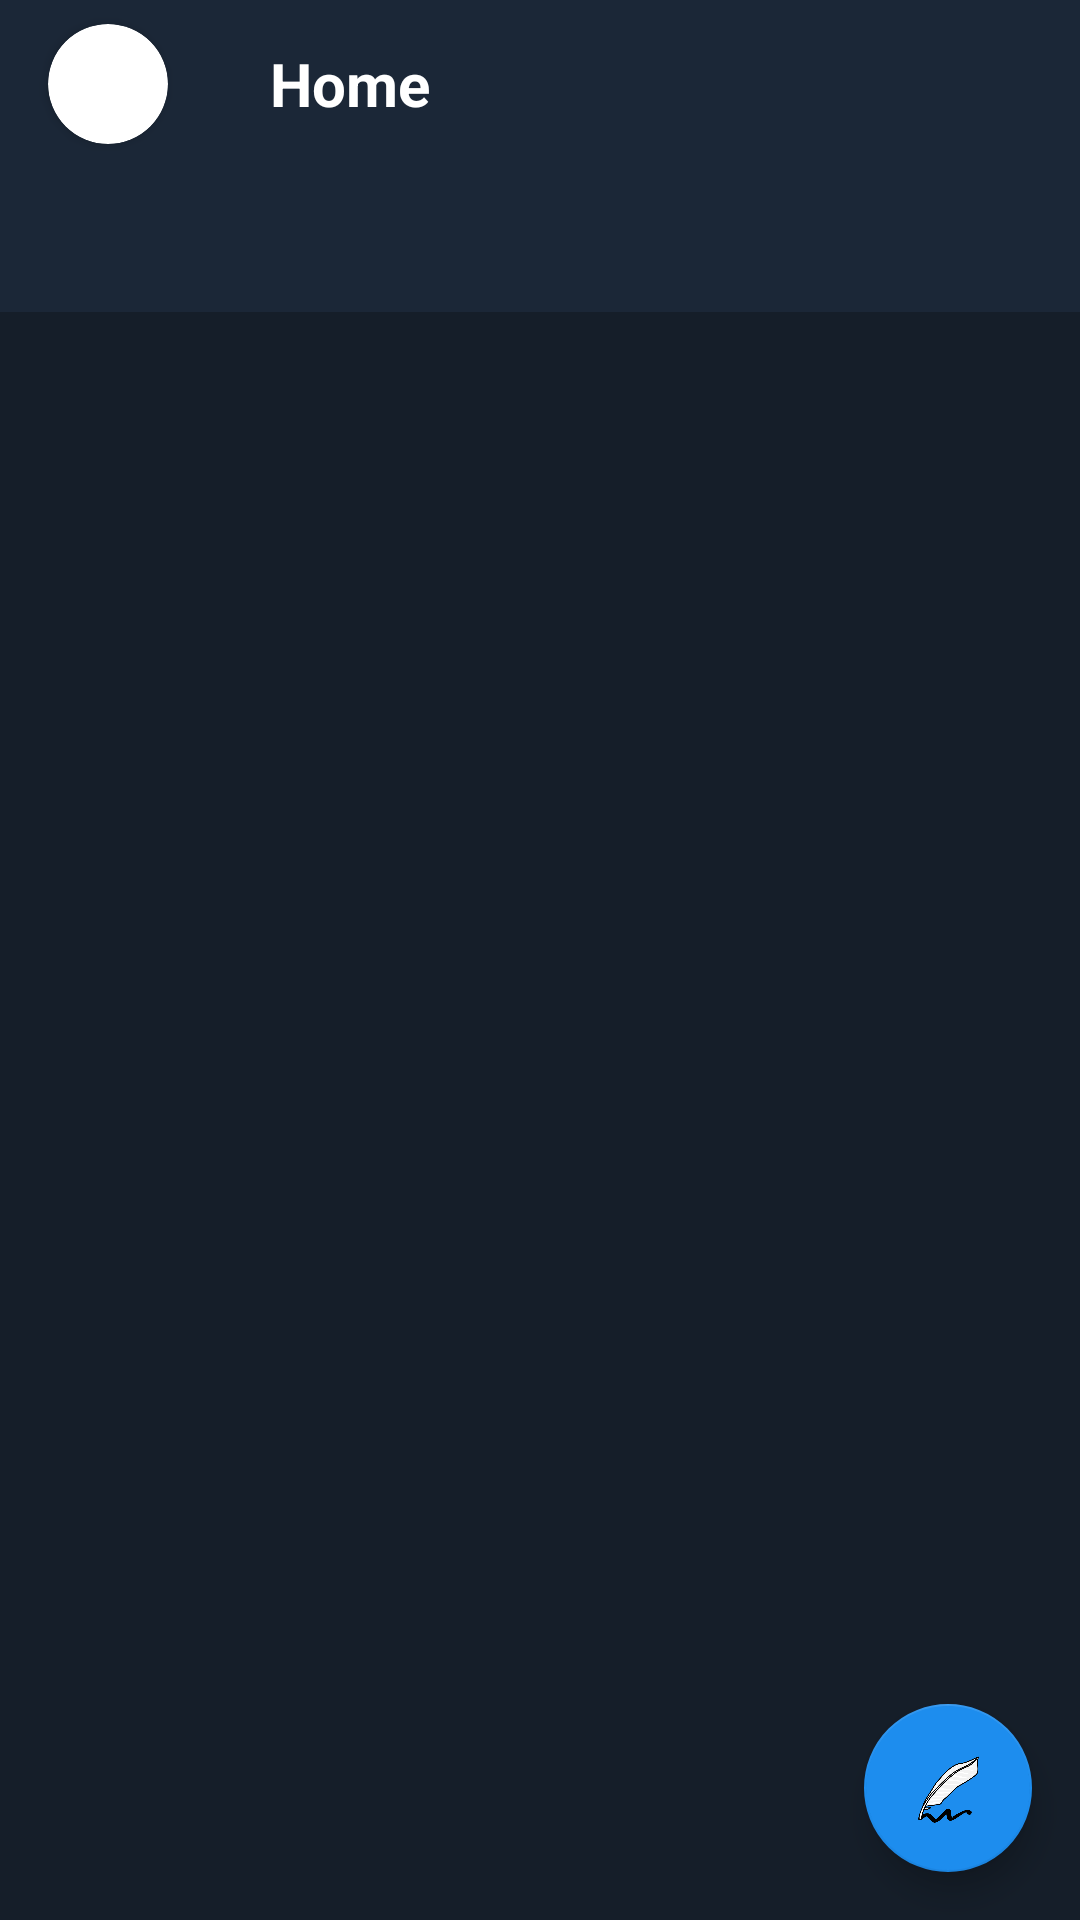

Android layout source for this screen:
<!-- AndroidManifest.xml: application theme AppTheme -->
<!-- res/layout/activity_main_twitter.xml -->
<?xml version="1.0" encoding="utf-8"?>
<android.support.v4.widget.DrawerLayout xmlns:android="http://schemas.android.com/apk/res/android"
    xmlns:tools="http://schemas.android.com/tools"
    android:layout_width="match_parent"
    android:layout_height="match_parent"
    android:id="@+id/drawer_layout"
    xmlns:app="http://schemas.android.com/apk/res-auto"
    android:background="@color/background"
    tools:context="com.drowsyatmidnight.simpletwitter.MainTwitter">

    <android.support.design.widget.CoordinatorLayout
        android:layout_width="match_parent"
        android:layout_height="match_parent"
        android:background="@color/background"
        tools:context="com.drowsyatmidnight.simpletwitter.MainTwitter">

        <LinearLayout
            android:orientation="vertical"
            android:layout_width="match_parent"
            android:layout_height="wrap_content">

            <android.support.v7.widget.Toolbar
                android:id="@+id/toolBar"
                android:layout_width="match_parent"
                android:layout_height="wrap_content"
                app:titleTextColor="@android:color/white"
                android:background="@color/colorToolbar">

                <android.support.v7.widget.CardView
                    android:layout_width="40dp"
                    android:layout_height="40dp"
                    android:elevation="6dp"
                    android:id="@+id/view2"
                    app:cardCornerRadius="20dp"
                    android:layout_centerHorizontal="true"
                    android:innerRadius="0dp"
                    android:shape="ring"
                    android:thicknessRatio="0.8">
                    <ImageView
                        android:layout_height="40dp"
                        android:layout_width="match_parent"
                        android:id="@+id/imgAvatarProfile"
                        android:layout_alignParentTop="true"
                        android:layout_centerHorizontal="true">
                    </ImageView>
                </android.support.v7.widget.CardView>

                <TextView
                    android:id="@+id/titleTab"
                    android:layout_width="wrap_content"
                    android:layout_height="wrap_content"
                    android:layout_marginLeft="50dp"
                    android:textSize="20dp"
                    android:textColor="@android:color/white"
                    android:textStyle="bold"
                    android:text="Home"/>

            </android.support.v7.widget.Toolbar>

            <android.support.design.widget.TabLayout
                android:id="@+id/tabs"
                android:layout_width="match_parent"
                android:layout_height="wrap_content"
                app:tabMode="fixed"
                app:tabGravity="fill"
                android:background="@color/colorToolbar"/>

            <android.support.v4.view.ViewPager
                android:id="@+id/viewpager"
                android:layout_width="match_parent"
                android:layout_height="wrap_content"
                android:layout_gravity="bottom" />

        </LinearLayout>


        <android.support.design.widget.FloatingActionButton
            android:id="@+id/fabNewTweet"
            android:layout_width="wrap_content"
            android:layout_height="wrap_content"
            android:layout_gravity="top|left"
            android:layout_margin="16dp"
            app:layout_anchor="@+id/viewpager"
            app:layout_anchorGravity="bottom|right"
            app:srcCompat="@drawable/addtweet" />

    </android.support.design.widget.CoordinatorLayout>

    <android.support.design.widget.NavigationView
        android:id="@+id/nvView"
        android:layout_width="256dp"
        android:layout_height="match_parent"
        android:backgroundTint="@color/background"
        android:layout_gravity="start"
        android:background="@android:color/white"
        app:menu="@menu/tweet_view"/>


</android.support.v4.widget.DrawerLayout>
<!-- resources referenced by this layout -->
<resources>
  <color name="background">#151E29</color>
  <color name="colorToolbar">#1B2737</color>
  <!-- drawable addtweet: png bitmap (drawable, 33952 bytes) -->
  <style name="AppTheme" parent="Theme.AppCompat.Light.DarkActionBar">
          
          <item name="colorPrimary">@color/colorPrimary</item>
          <item name="colorPrimaryDark">@color/colorPrimaryDark</item>
          <item name="colorAccent">@color/colorAccent</item>
      </style>
  <color name="colorPrimary">#3F51B5</color>
  <color name="colorPrimaryDark">#1B2737</color>
  <color name="colorAccent">#1D8DEE</color>
</resources>
